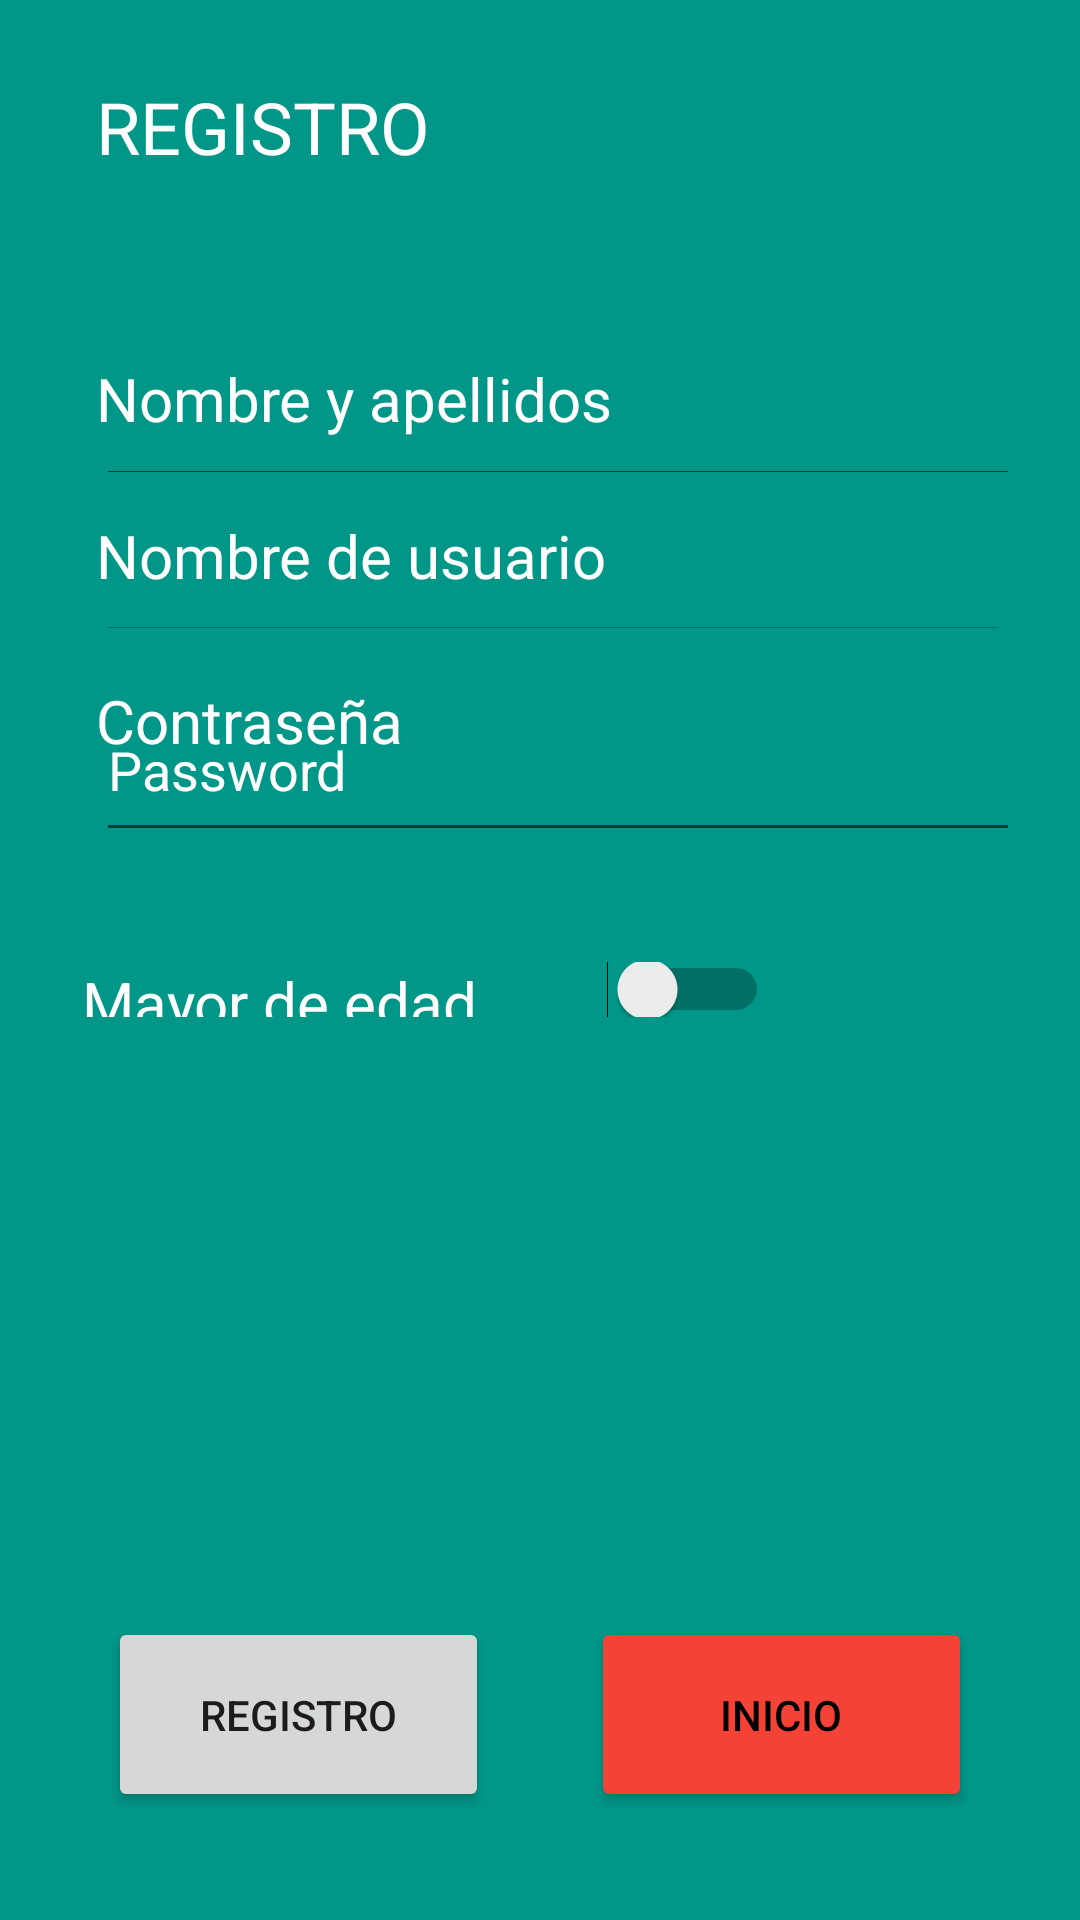

Android layout source for this screen:
<!-- AndroidManifest.xml: application theme Theme.Tarea2SergioTuero -->
<!-- res/layout/activity_registro.xml -->
<?xml version="1.0" encoding="utf-8"?>
<androidx.constraintlayout.widget.ConstraintLayout xmlns:android="http://schemas.android.com/apk/res/android"
    xmlns:app="http://schemas.android.com/apk/res-auto"
    xmlns:tools="http://schemas.android.com/tools"
    android:layout_width="match_parent"
    android:layout_height="match_parent"
    android:background="#009688"
    tools:context=".RegistroActivity">

    <EditText
        android:id="@+id/passwordEditText"
        android:layout_width="308dp"
        android:layout_height="58dp"
        android:layout_marginBottom="356dp"
        android:ems="10"
        android:inputType="textPersonName"
        android:text="Password"
        android:textColor="#FFFFFF"
        app:layout_constraintBottom_toBottomOf="parent"
        app:layout_constraintStart_toStartOf="@+id/textView12" />

    <TextView
        android:id="@+id/textView12"
        android:layout_width="wrap_content"
        android:layout_height="wrap_content"
        android:layout_marginBottom="67dp"
        android:text="Contraseña"
        android:textColor="#FFFFFF"
        android:textSize="20sp"
        app:layout_constraintBottom_toTopOf="@+id/mayorEdadSwitch"
        app:layout_constraintStart_toStartOf="@+id/usernameEditText"
        app:layout_constraintTop_toBottomOf="@+id/usernameEditText" />

    <TextView
        android:id="@+id/textView11"
        android:layout_width="wrap_content"
        android:layout_height="wrap_content"
        android:layout_marginEnd="192dp"
        android:text="Nombre de usuario"
        android:textColor="#FFFFFF"
        android:textSize="20sp"
        app:layout_constraintBottom_toTopOf="@+id/usernameEditText"
        app:layout_constraintEnd_toEndOf="parent"
        app:layout_constraintHorizontal_bias="0.0"
        app:layout_constraintStart_toStartOf="@+id/usernameEditText"
        app:layout_constraintTop_toBottomOf="@+id/nombreEditText"
        app:layout_constraintVertical_bias="1.0" />

    <EditText
        android:id="@+id/usernameEditText"
        android:layout_width="305dp"
        android:layout_height="0dp"
        android:layout_marginStart="32dp"
        android:layout_marginBottom="10dp"
        android:ems="10"
        android:inputType="textPersonName"
        android:text="Username"
        android:textColor="#FFFFFF"
        app:layout_constraintBottom_toTopOf="@+id/textView12"
        app:layout_constraintEnd_toEndOf="parent"
        app:layout_constraintHorizontal_bias="0.0"
        app:layout_constraintStart_toStartOf="parent"
        app:layout_constraintTop_toBottomOf="@+id/nombreEditText" />

    <TextView
        android:id="@+id/textView8"
        android:layout_width="wrap_content"
        android:layout_height="wrap_content"
        android:layout_marginStart="32dp"
        android:layout_marginTop="26dp"
        android:layout_marginBottom="61dp"
        android:text="REGISTRO"
        android:textColor="#FFFFFF"
        android:textSize="24sp"
        app:layout_constraintBottom_toTopOf="@+id/textView9"
        app:layout_constraintStart_toStartOf="parent"
        app:layout_constraintTop_toTopOf="parent" />

    <EditText
        android:id="@+id/nombreEditText"
        android:layout_width="0dp"
        android:layout_height="0dp"
        android:layout_marginBottom="34dp"
        android:ems="10"
        android:inputType="textPersonName"
        android:text="Name"
        android:textColor="#FFFFFF"
        app:layout_constraintBottom_toTopOf="@+id/usernameEditText"
        app:layout_constraintEnd_toEndOf="@+id/passwordEditText"
        app:layout_constraintStart_toStartOf="@+id/textView9"
        app:layout_constraintTop_toBottomOf="@+id/textView9" />

    <Switch
        android:id="@+id/mayorEdadSwitch"
        android:layout_width="229dp"
        android:layout_height="0dp"
        android:layout_marginStart="36dp"
        android:layout_marginEnd="190dp"
        android:layout_marginBottom="301dp"
        android:text="Mayor de edad "
        android:textColor="#FFFFFF"
        android:textSize="20sp"
        app:layout_constraintBottom_toBottomOf="parent"
        app:layout_constraintEnd_toEndOf="parent"
        app:layout_constraintHorizontal_bias="0.09"
        app:layout_constraintStart_toStartOf="parent"
        app:layout_constraintTop_toBottomOf="@+id/textView12"
        tools:ignore="TouchTargetSizeCheck" />

    <TextView
        android:id="@+id/textView9"
        android:layout_width="wrap_content"
        android:layout_height="wrap_content"
        android:layout_marginStart="32dp"
        android:text="Nombre y apellidos"
        android:textColor="#FFFFFF"
        android:textSize="20sp"
        app:layout_constraintBottom_toTopOf="@+id/nombreEditText"
        app:layout_constraintStart_toStartOf="parent"
        app:layout_constraintTop_toBottomOf="@+id/textView8" />

    <Button
        android:id="@+id/inicioBtn"
        android:layout_width="127dp"
        android:layout_height="65dp"
        android:layout_marginStart="36dp"
        android:layout_marginEnd="36dp"
        android:layout_marginBottom="36dp"
        android:backgroundTint="#F44336"
        android:text="INICIO"
        android:textColor="#000000"
        app:layout_constraintBottom_toBottomOf="parent"
        app:layout_constraintEnd_toEndOf="parent"
        app:layout_constraintHorizontal_bias="1.0"
        app:layout_constraintStart_toEndOf="@+id/registroBtn"
        app:layout_constraintStart_toStartOf="parent"
        app:layout_constraintTop_toBottomOf="@+id/usernameEditText"
        app:layout_constraintVertical_bias="1.0" />

    <Button
        android:id="@+id/registroBtn"
        android:layout_width="127dp"
        android:layout_height="65dp"
        android:layout_marginStart="36dp"
        android:layout_marginEnd="36dp"
        android:layout_marginBottom="36dp"
        android:text="Registro"
        app:layout_constraintBottom_toBottomOf="parent"
        app:layout_constraintEnd_toStartOf="@+id/inicioBtn"
        app:layout_constraintHorizontal_bias="0.0"
        app:layout_constraintStart_toStartOf="parent"
        app:layout_constraintTop_toBottomOf="@+id/mayorEdadSwitch"
        app:layout_constraintVertical_bias="1.0" />

    <androidx.constraintlayout.widget.Group
        android:id="@+id/group"
        android:layout_width="wrap_content"
        android:layout_height="wrap_content"
        app:constraint_referenced_ids="textView12,mayorEdadSwitch,passwordEditText,usernameEditText,textView11,nombreEditText,textView9"
        app:layout_constraintBottom_toTopOf="parent"
        app:layout_constraintEnd_toStartOf="parent"
        app:layout_constraintStart_toStartOf="parent"
        app:layout_constraintTop_toTopOf="parent" />

    <androidx.constraintlayout.widget.Group
        android:id="@+id/group2"
        android:layout_width="wrap_content"
        android:layout_height="wrap_content"
        app:constraint_referenced_ids="textView12,mayorEdadSwitch,passwordEditText,usernameEditText,textView11,nombreEditText,textView9"
        app:layout_constraintBottom_toTopOf="parent"
        app:layout_constraintEnd_toStartOf="parent"
        app:layout_constraintStart_toStartOf="parent"
        app:layout_constraintTop_toTopOf="parent" />

</androidx.constraintlayout.widget.ConstraintLayout>
<!-- resources referenced by this layout -->
<resources>
  <style name="Theme.Tarea2SergioTuero" parent="Theme.MaterialComponents.DayNight.DarkActionBar">
          
          <item name="colorPrimary">@color/purple_500</item>
          <item name="colorPrimaryVariant">@color/purple_700</item>
          <item name="colorOnPrimary">@color/white</item>
          
          <item name="colorSecondary">@color/teal_200</item>
          <item name="colorSecondaryVariant">@color/teal_700</item>
          <item name="colorOnSecondary">@color/black</item>
          
          <item name="android:statusBarColor">?attr/colorPrimaryVariant</item>
          
      </style>
  <!-- not gathered from this repository: default colours our renderer supplied (Android Studio template values) -->
  <color name="purple_500">#FF6200EE</color>
  <color name="purple_700">#FF3700B3</color>
  <color name="teal_200">#FF03DAC5</color>
  <color name="teal_700">#FF018786</color>
  <color name="black">#FF000000</color>
  <color name="white">#FFFFFFFF</color>
</resources>
